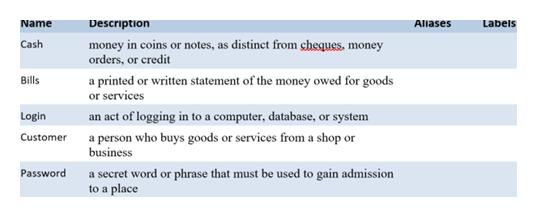

Source data for this figure (header and first rows):
, , Description, ‘Labe
0, Cash, ‘money in coins or notes, as distinct fr…, 
1, , 4 printed or written statement of the mo…, 
2, Login, an act of logging in to a computer, data…, 
3, Customer, ‘@ person who buys goods or services fro…, 
4, Password, ‘a secret word or phrase that must be us…, 
